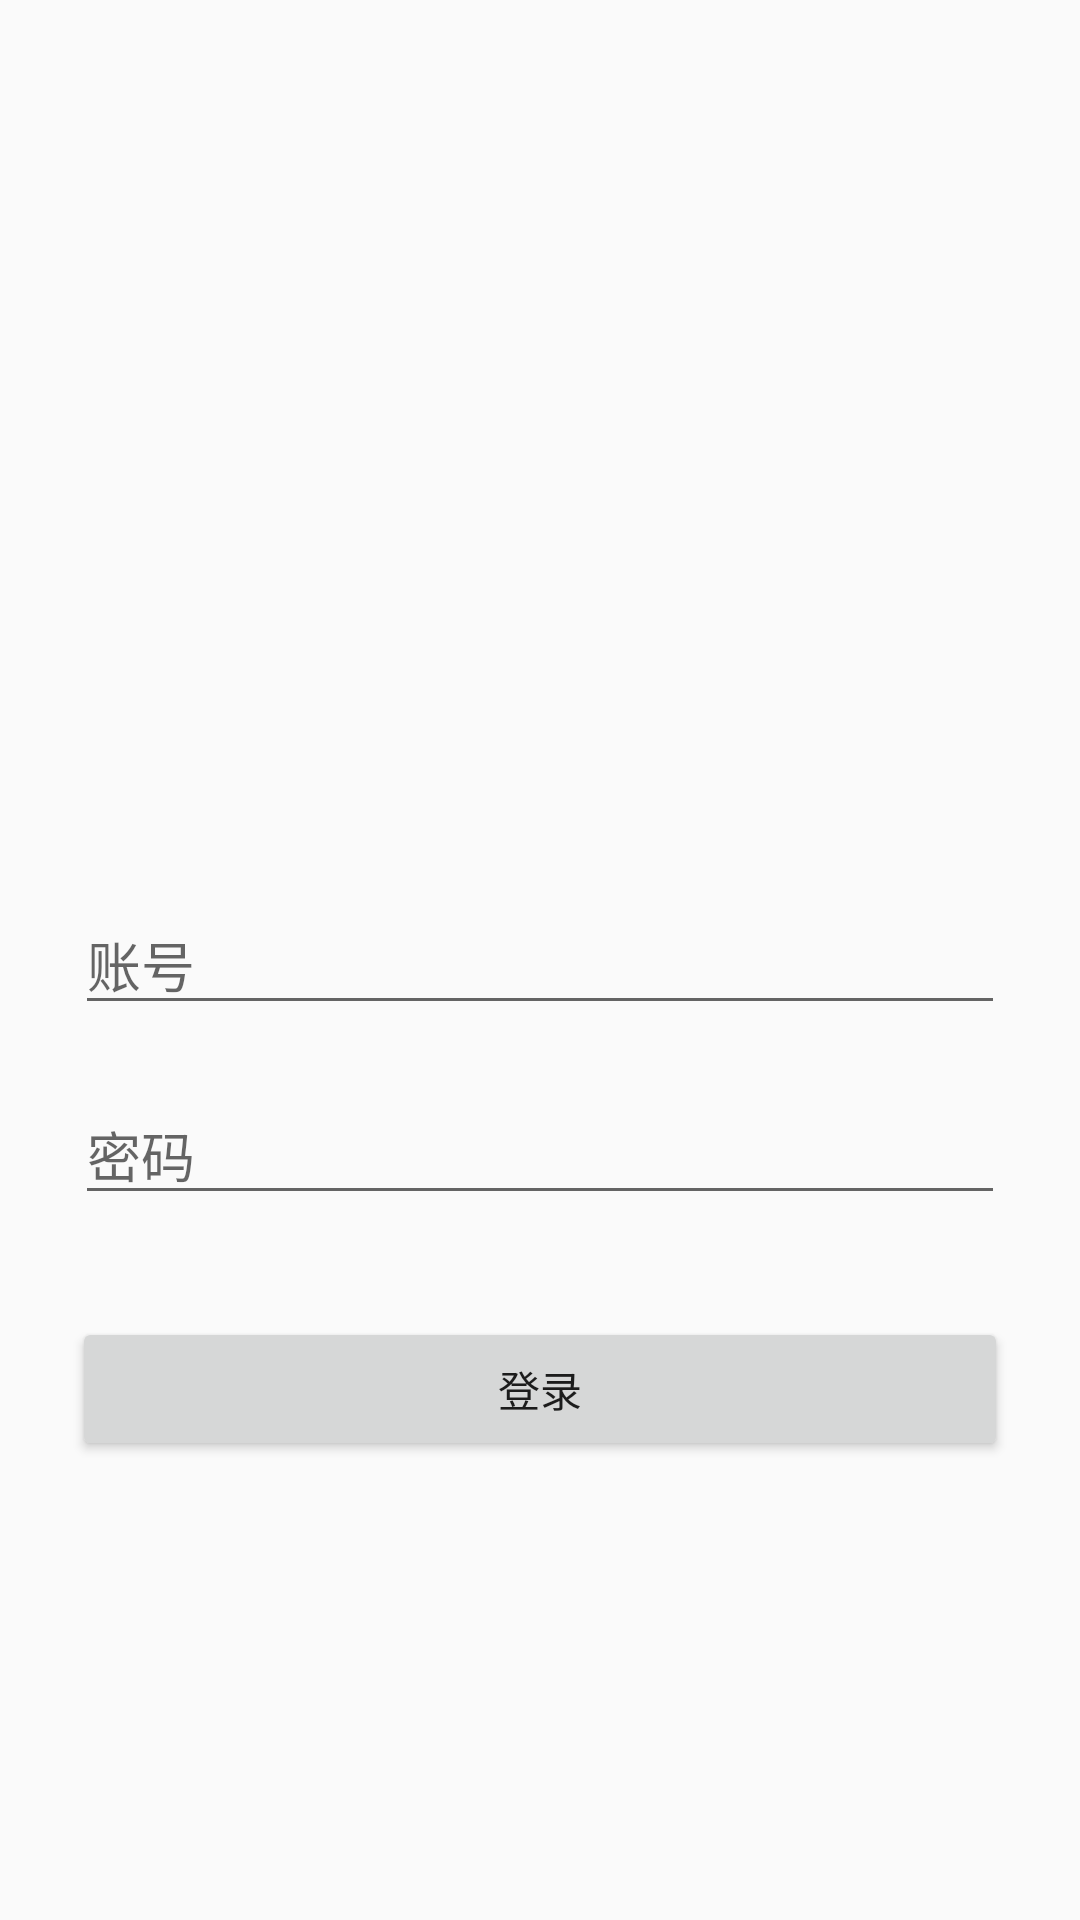

Produce the Android XML layout that renders to this screen, including the resource entries it uses.
<!-- AndroidManifest.xml: activity theme StartTheme -->
<!-- res/layout/fragment_login.xml -->
<?xml version="1.0" encoding="utf-8"?>
<androidx.constraintlayout.widget.ConstraintLayout xmlns:android="http://schemas.android.com/apk/res/android"
    xmlns:app="http://schemas.android.com/apk/res-auto"
    android:layout_width="match_parent"
    android:layout_height="match_parent">

    <EditText
        android:id="@+id/passwordEt"
        android:layout_width="match_parent"
        android:layout_height="wrap_content"
        android:layout_marginStart="25dp"
        android:layout_marginLeft="25dp"
        android:layout_marginTop="20dp"
        android:layout_marginEnd="25dp"
        android:layout_marginRight="25dp"
        android:hint="@string/password"
        android:inputType="textPassword"
        app:layout_constraintBottom_toBottomOf="parent"
        app:layout_constraintEnd_toEndOf="parent"
        app:layout_constraintHorizontal_bias="0.0"
        app:layout_constraintStart_toStartOf="parent"
        app:layout_constraintTop_toBottomOf="@+id/accountEt"
        app:layout_constraintVertical_bias="0.0"
        android:importantForAutofill="no" />

    <EditText
        android:id="@+id/accountEt"
        android:layout_width="match_parent"
        android:layout_height="wrap_content"
        android:layout_marginStart="25dp"
        android:layout_marginLeft="25dp"
        android:layout_marginEnd="25dp"
        android:layout_marginRight="25dp"
        android:hint="@string/account"
        android:inputType="number"
        app:layout_constraintBottom_toBottomOf="parent"
        app:layout_constraintEnd_toEndOf="parent"
        app:layout_constraintHorizontal_bias="0.0"
        app:layout_constraintStart_toStartOf="parent"
        app:layout_constraintTop_toTopOf="parent"
        android:importantForAutofill="no" />

    <Button
        android:id="@+id/loginBtn"
        android:layout_width="0dp"
        android:layout_height="wrap_content"
        android:layout_marginStart="24dp"
        android:layout_marginLeft="24dp"
        android:layout_marginTop="76dp"
        android:layout_marginEnd="24dp"
        android:layout_marginRight="24dp"
        android:layout_marginBottom="153dp"
        android:text="@string/login"
        app:layout_constraintBottom_toBottomOf="parent"
        app:layout_constraintEnd_toEndOf="parent"
        app:layout_constraintHorizontal_bias="0.498"
        app:layout_constraintStart_toStartOf="parent"
        app:layout_constraintTop_toBottomOf="@+id/passwordEt"
        app:layout_constraintVertical_bias="1.0" />

</androidx.constraintlayout.widget.ConstraintLayout>
<!-- resources referenced by this layout -->
<resources>
  <string name="account">账号</string>
  <string name="login">登录</string>
  <string name="password">密码</string>
  <style name="StartTheme" parent="Theme.AppCompat.Light.NoActionBar">
          <item name="android:windowNoTitle">true</item>
          <item name="android:windowFullscreen">true</item>
      </style>
</resources>
